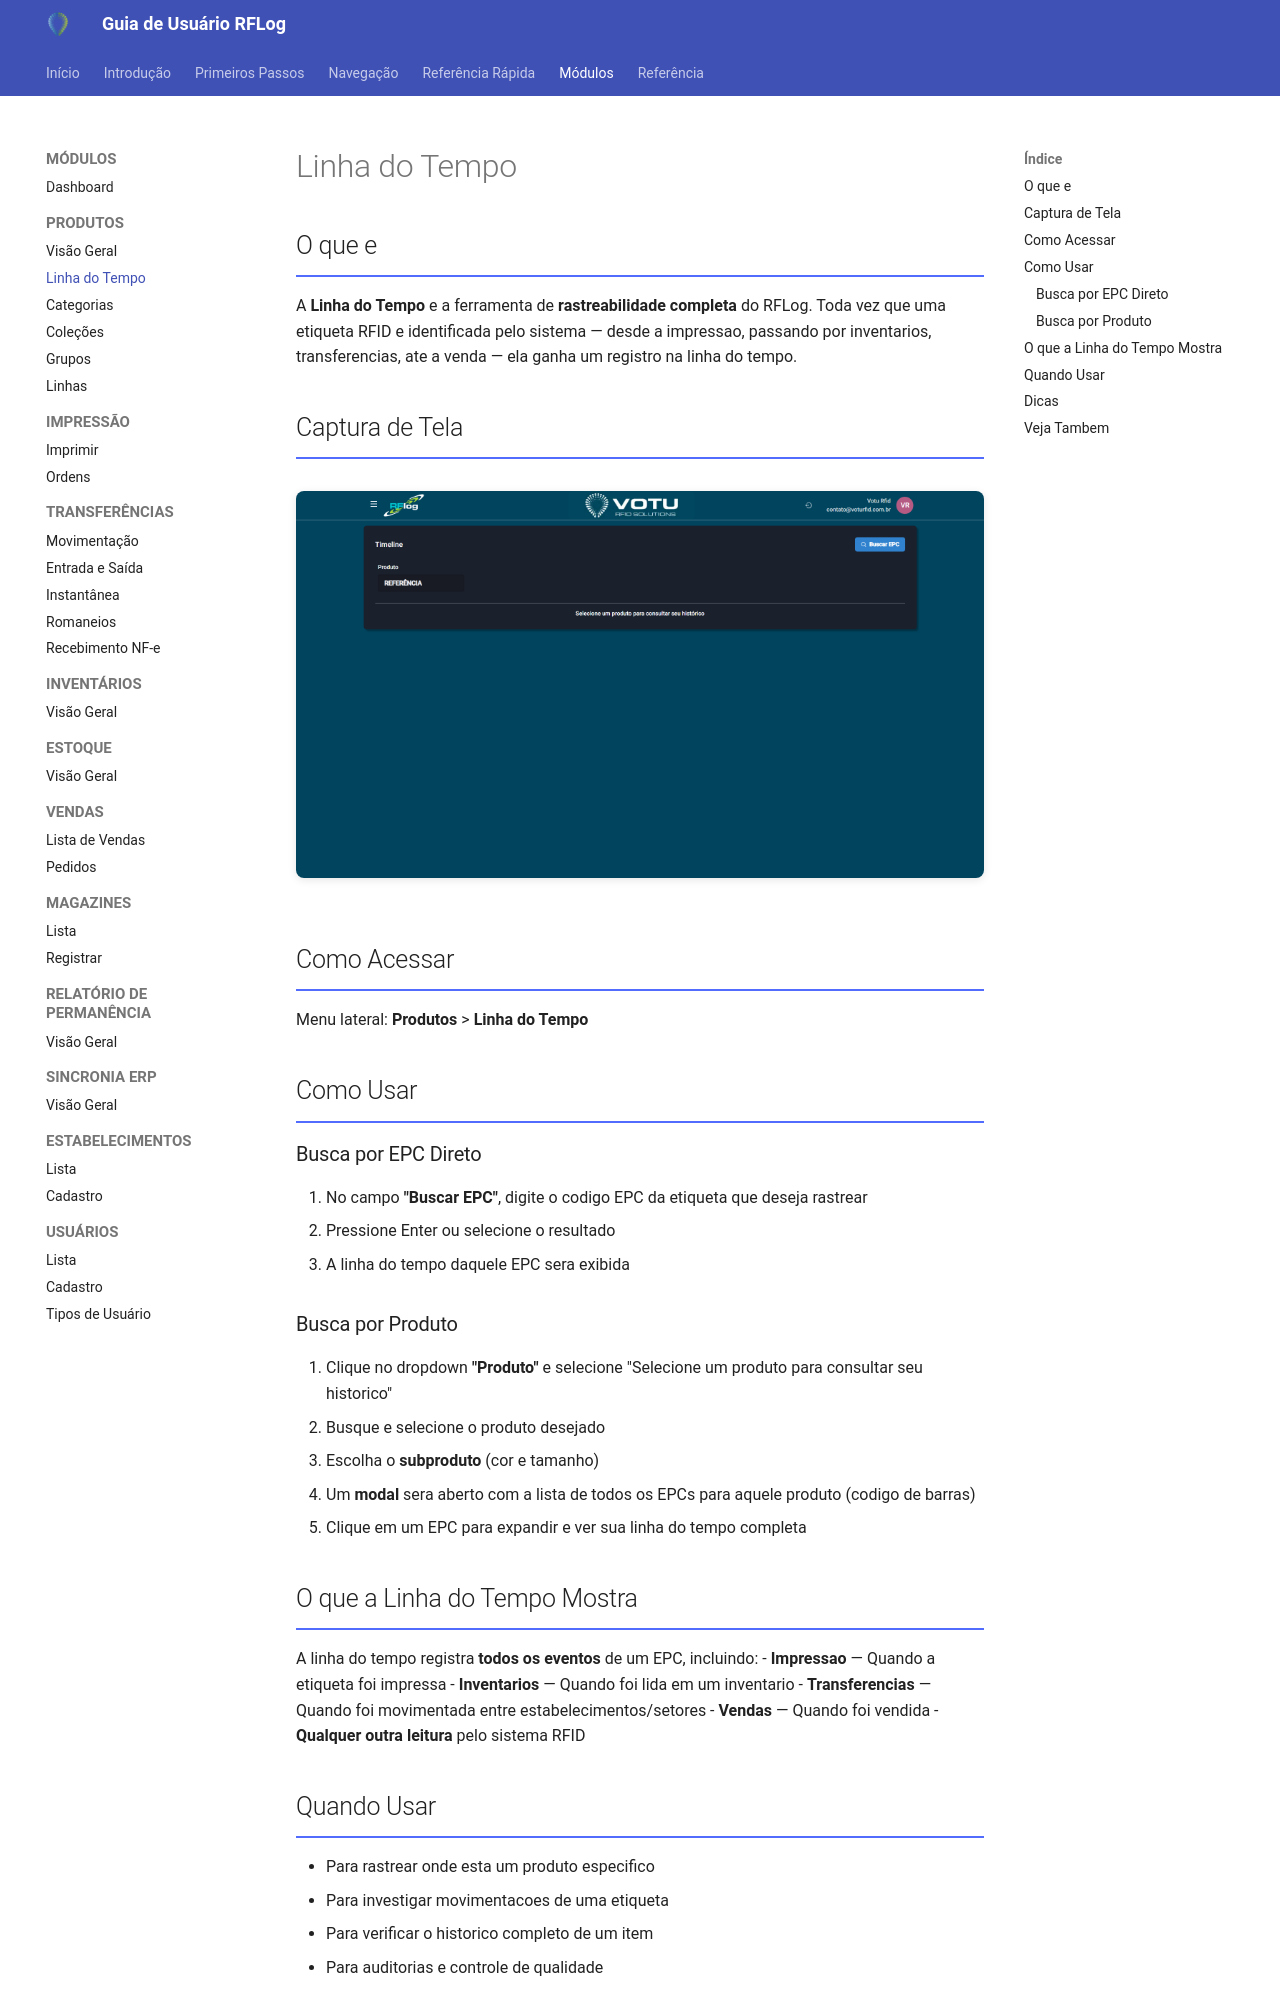

repository: rodrigoomartins/guia_rflog · page: 03_Modulos/Linha_do_Tempo/index.html · generator: mkdocs

---
tags: [rflog, modulo, linha-do-tempo, rastreabilidade]
data: 2026-04-15
---

# Linha do Tempo

## O que e

A **Linha do Tempo** e a ferramenta de **rastreabilidade completa** do RFLog. Toda vez que uma etiqueta RFID e identificada pelo sistema — desde a impressao, passando por inventarios, transferencias, ate a venda — ela ganha um registro na linha do tempo.

## Captura de Tela

![Linha do Tempo](../assets/screenshots/04_linha_tempo.png)

## Como Acessar

Menu lateral: **Produtos** > **Linha do Tempo**

## Como Usar

### Busca por EPC Direto

1. No campo **"Buscar EPC"**, digite o codigo EPC da etiqueta que deseja rastrear
2. Pressione Enter ou selecione o resultado
3. A linha do tempo daquele EPC sera exibida

### Busca por Produto

1. Clique no dropdown **"Produto"** e selecione "Selecione um produto para consultar seu historico"
2. Busque e selecione o produto desejado
3. Escolha o **subproduto** (cor e tamanho)
4. Um **modal** sera aberto com a lista de todos os EPCs para aquele produto (codigo de barras)
5. Clique em um EPC para expandir e ver sua linha do tempo completa

## O que a Linha do Tempo Mostra

A linha do tempo registra **todos os eventos** de um EPC, incluindo:
- **Impressao** — Quando a etiqueta foi impressa
- **Inventarios** — Quando foi lida em um inventario
- **Transferencias** — Quando foi movimentada entre estabelecimentos/setores
- **Vendas** — Quando foi vendida
- **Qualquer outra leitura** pelo sistema RFID

## Quando Usar

- Para rastrear onde esta um produto especifico
- Para investigar movimentacoes de uma etiqueta
- Para verificar o historico completo de um item
- Para auditorias e controle de qualidade
